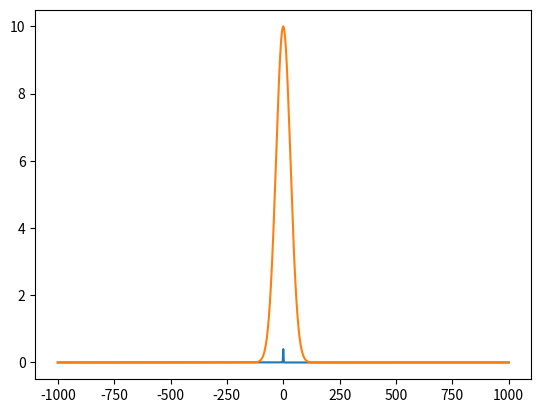

The script that saved this image:
from numpy.fft import fft, fftshift
from numpy import array, arange
from math import sqrt, pi, exp
from matplotlib import pyplot

def gaussian(x, sigma):
    return (1/(sqrt(2*pi*pow(sigma, 2))))*exp(-pow(x, 2)/(2*pow(sigma, 2)))

x_axis = arange(-1000, 1000, 0.1)

y_axis = array([gaussian(i, 1) for i in x_axis])

pyplot.plot(x_axis, y_axis)
pyplot.show()

y_axis = fftshift(fft(y_axis))
for i in range(0, len(y_axis)):
    y_axis[i] = abs(y_axis[i])

pyplot.plot(x_axis, y_axis)
pyplot.show()
